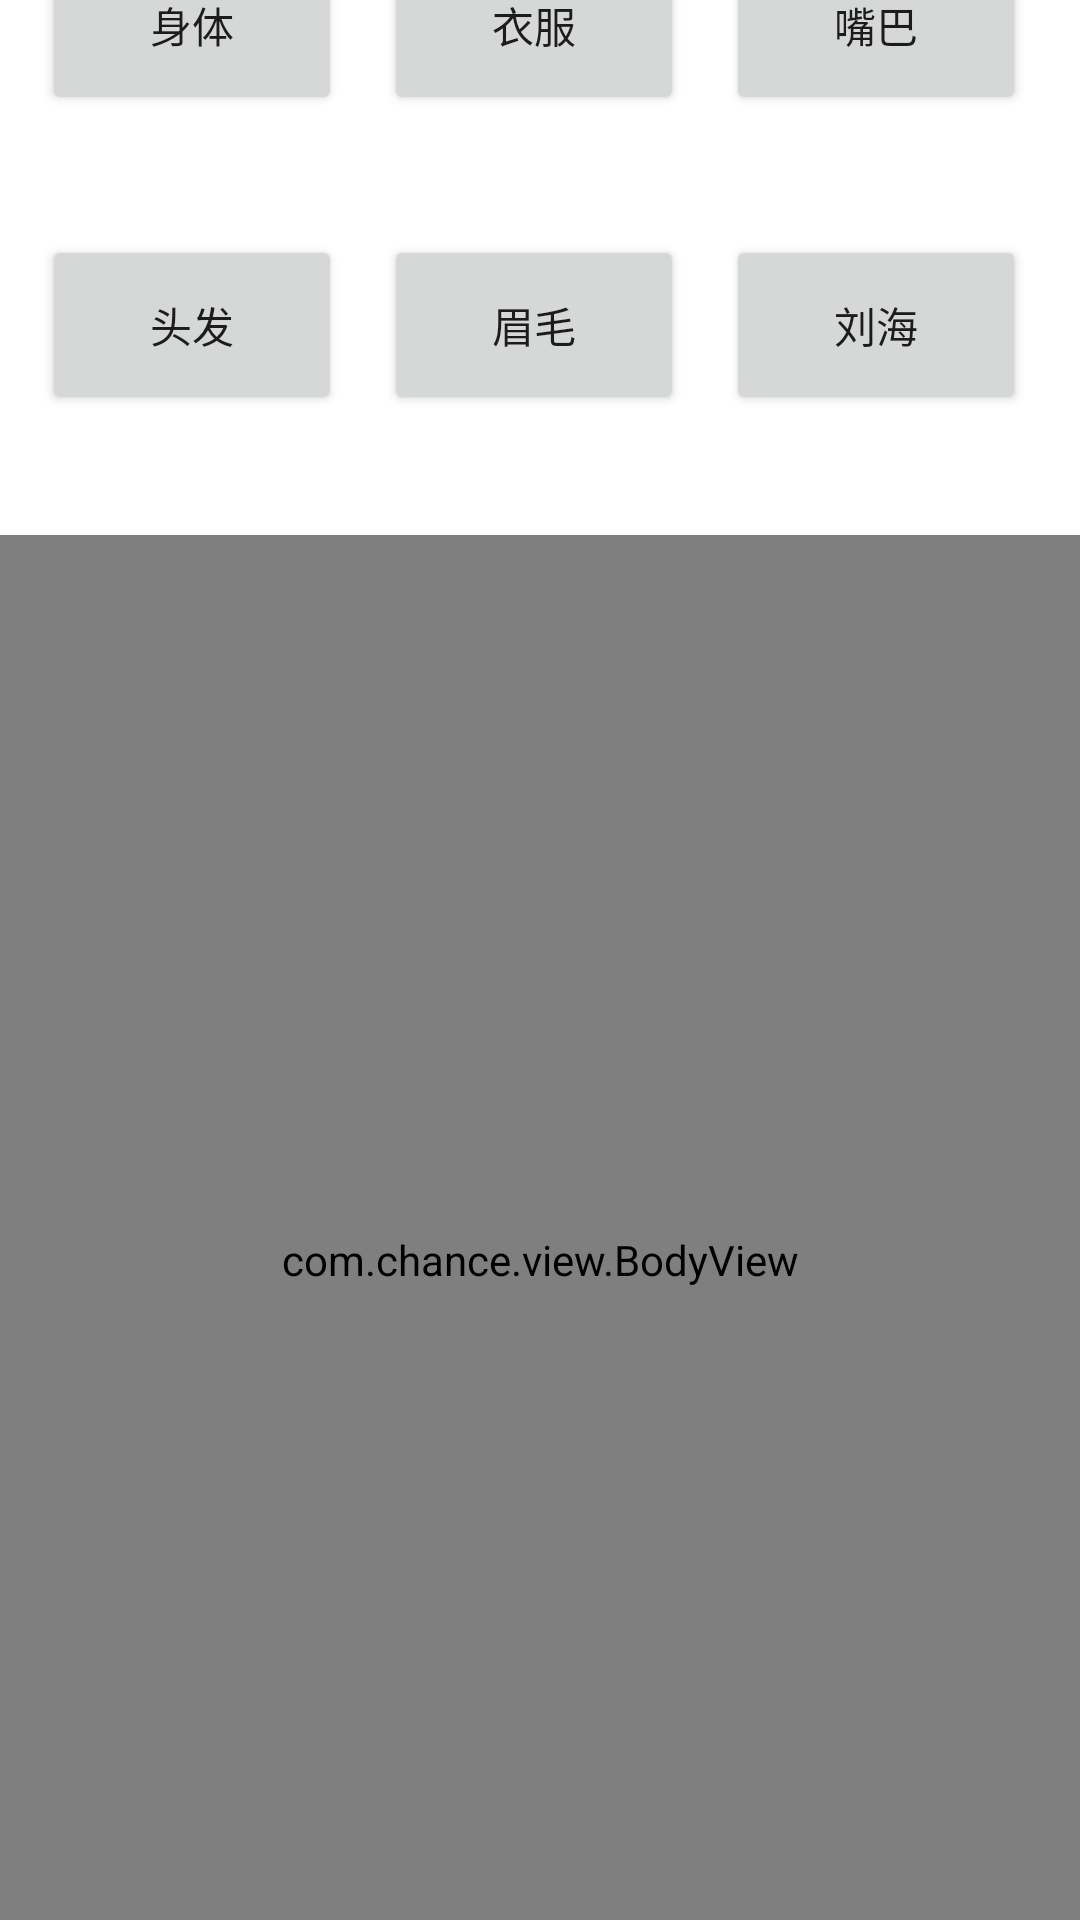

This screen was rendered from an Android layout file. Write that file and the resources it references.
<!-- AndroidManifest.xml: application theme Theme.Chance -->
<!-- res/layout/activity_block_demo.xml -->
<?xml version="1.0" encoding="utf-8"?>
<LinearLayout xmlns:android="http://schemas.android.com/apk/res/android"
              xmlns:tools="http://schemas.android.com/tools"
              android:layout_width="match_parent"
              android:layout_height="match_parent"
              tools:context=".pages.example.BlockDemoActivity"
              android:gravity="center"
              android:orientation="vertical"
              android:background="#FFFFFF"
>
    <LinearLayout
            android:layout_width="fill_parent"
            android:layout_height="100dp"
            android:orientation="horizontal">
        <Button
                android:id="@+id/block_body"
                android:text="身体"
                android:layout_width="100dp"
                android:layout_height="60dp"
                android:layout_marginLeft="14dp"/>

        <Button
                android:id="@+id/block_cloth"
                android:text="衣服"
                android:layout_width="100dp"
                android:layout_height="60dp"
                android:layout_marginLeft="14dp"/>

        <Button
                android:id="@+id/block_mou"
                android:text="嘴巴"
                android:layout_width="100dp"
                android:layout_height="60dp"
                android:layout_marginLeft="14dp"/>
    </LinearLayout>

    <LinearLayout
            android:layout_width="fill_parent"
            android:layout_height="100dp"
            android:orientation="horizontal">
        <Button
                android:id="@+id/block_hair"
                android:text="头发"
                android:layout_width="100dp"
                android:layout_height="60dp"
                android:layout_marginLeft="14dp"/>

        <Button
                android:id="@+id/block_brow"
                android:text="眉毛"
                android:layout_width="100dp"
                android:layout_height="60dp"
                android:layout_marginLeft="14dp"/>

        <Button
                android:id="@+id/block_fhair"
                android:text="刘海"
                android:layout_width="100dp"
                android:layout_height="60dp"
                android:layout_marginLeft="14dp"/>
    </LinearLayout>


    <com.chance.view.BodyView
            android:id="@+id/block_demo"
            android:layout_width="1080px"
            android:layout_height="1450px"
            tools:ignore="MissingConstraints"/>

</LinearLayout>
<!-- resources referenced by this layout -->
<resources>
  <style name="Theme.Chance" parent="Theme.MaterialComponents.DayNight.DarkActionBar">
          
          <item name="colorPrimary">@color/purple_500</item>
          <item name="colorPrimaryVariant">@color/purple_700</item>
          <item name="colorOnPrimary">@color/white</item>
          
          <item name="colorSecondary">@color/teal_200</item>
          <item name="colorSecondaryVariant">@color/teal_700</item>
          <item name="colorOnSecondary">@color/black</item>
          
          <item name="android:statusBarColor" tools:targetApi="l">?attr/colorPrimaryVariant</item>
          
      </style>
  <color name="purple_500">#FF6200EE</color>
  <color name="purple_700">#FF3700B3</color>
  <color name="white">#FFFFFFFF</color>
  <color name="teal_200">#FF03DAC5</color>
  <color name="teal_700">#FF018786</color>
  <color name="black">#FF000000</color>
</resources>
